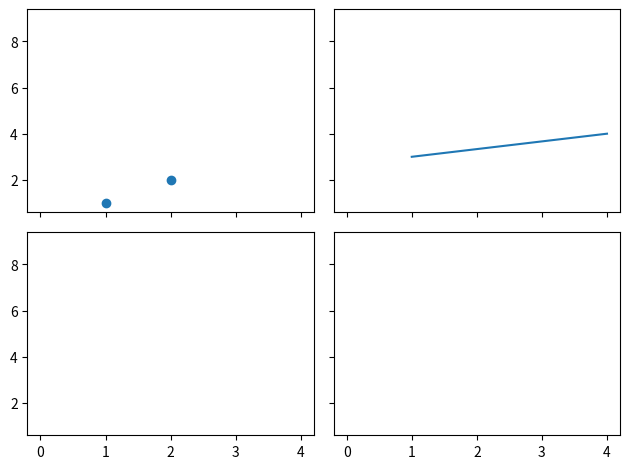

The matplotlib source for this figure:
import matplotlib.pyplot as plt
import matplotlib.gridspec as gridspec
import numpy as np


f,((ax11,ax12),(ax21,ax22))=plt.subplots(2,2,sharex=True,sharey=True)
ax11.scatter([1,2],[1,2])
ax12.plot([1,4],[3,4])
ax21.plot(np.arange(1,10,10),np.arange(1,10,10))
ax22.plot(np.arange(0,10,10),9)
plt.tight_layout()
plt.show()
